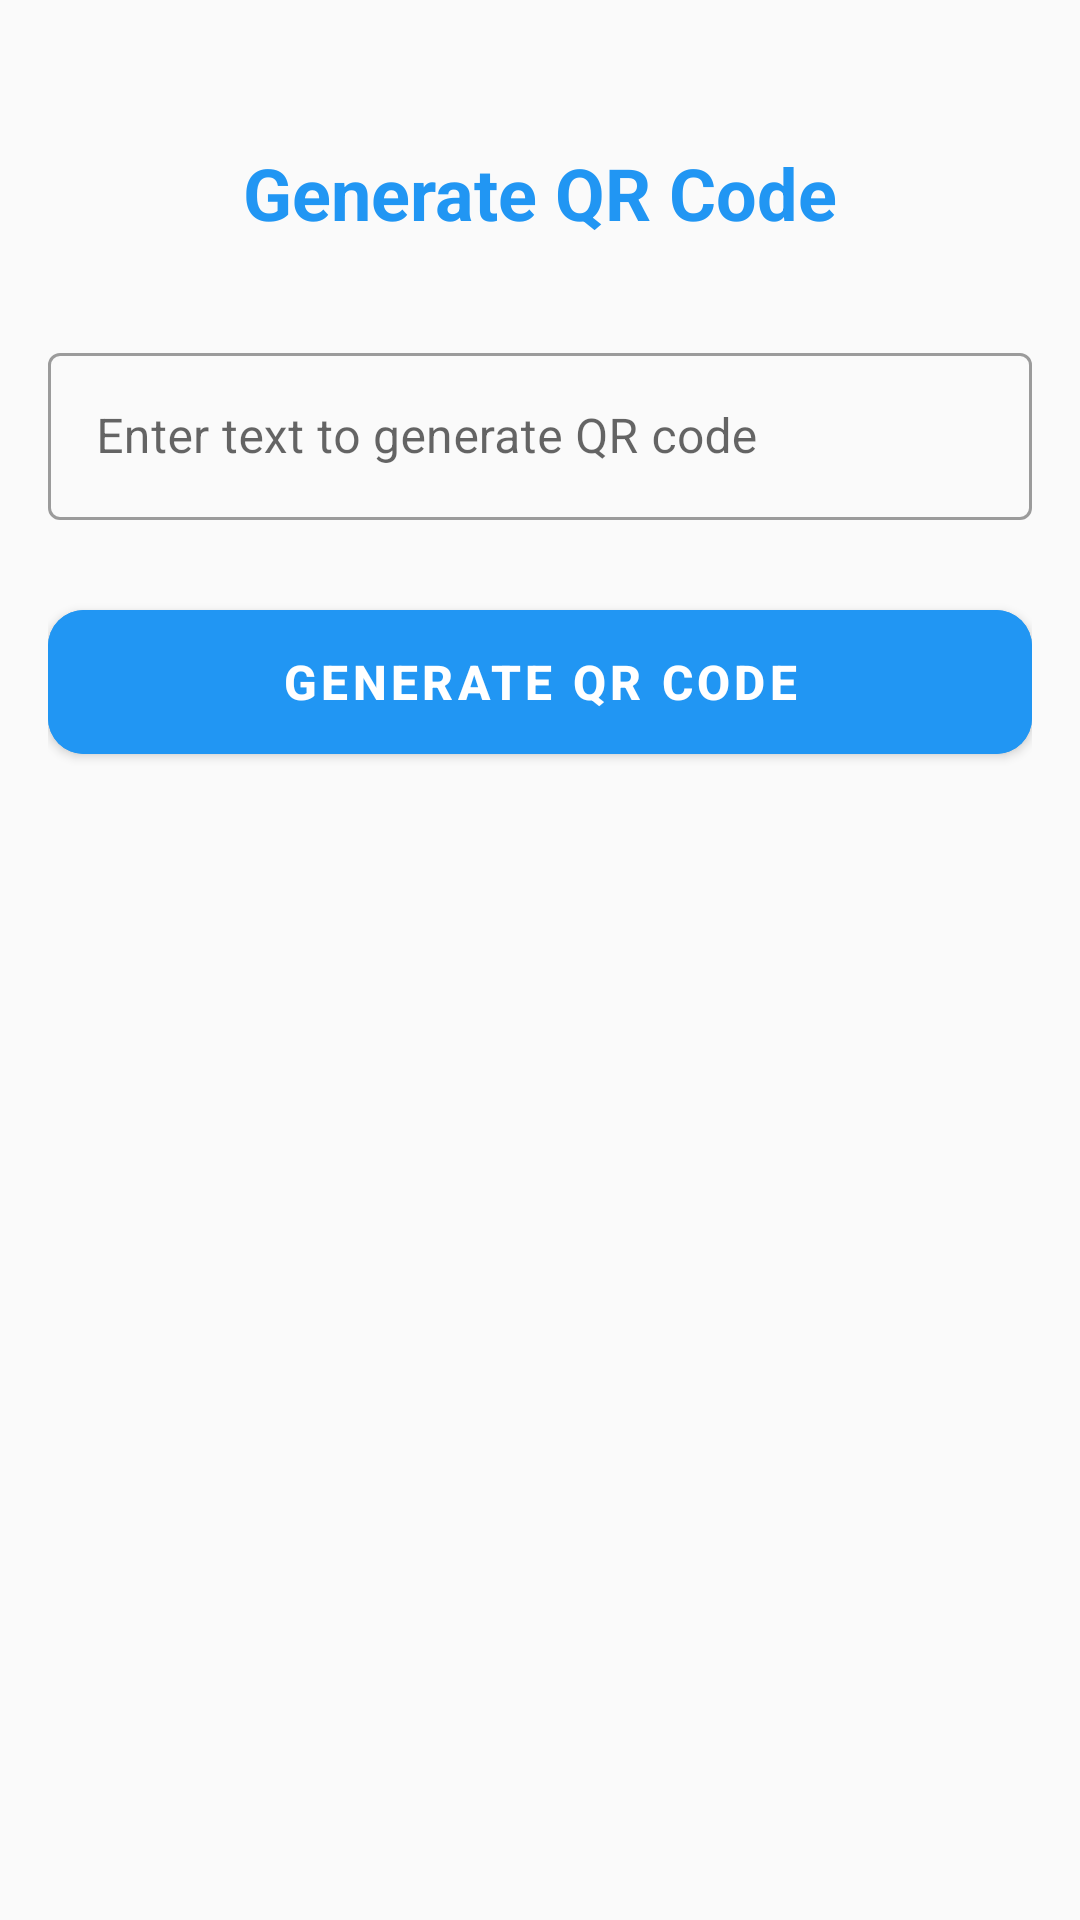

Produce the Android XML layout that renders to this screen, including the resource entries it uses.
<!-- AndroidManifest.xml: application theme Theme.QRCodeApp -->
<!-- res/layout/activity_generate_qr.xml -->
<?xml version="1.0" encoding="utf-8"?>
<androidx.constraintlayout.widget.ConstraintLayout xmlns:android="http://schemas.android.com/apk/res/android"
    xmlns:app="http://schemas.android.com/apk/res-auto"
    xmlns:tools="http://schemas.android.com/tools"
    android:layout_width="match_parent"
    android:layout_height="match_parent"
    android:background="@color/background_color"
    android:padding="16dp"
    tools:context=".GenerateQRActivity">

    <TextView
        android:id="@+id/titleTextView"
        android:layout_width="wrap_content"
        android:layout_height="wrap_content"
        android:text="Generate QR Code"
        android:textSize="24sp"
        android:textStyle="bold"
        android:textColor="@color/primary_color"
        android:layout_marginTop="32dp"
        app:layout_constraintEnd_toEndOf="parent"
        app:layout_constraintStart_toStartOf="parent"
        app:layout_constraintTop_toTopOf="parent" />

    <com.google.android.material.textfield.TextInputLayout
        android:id="@+id/textInputLayout"
        android:layout_width="0dp"
        android:layout_height="wrap_content"
        android:layout_marginTop="32dp"
        android:hint="Enter text to generate QR code"
        app:layout_constraintEnd_toEndOf="parent"
        app:layout_constraintStart_toStartOf="parent"
        app:layout_constraintTop_toBottomOf="@id/titleTextView"
        style="@style/Widget.MaterialComponents.TextInputLayout.OutlinedBox">

        <com.google.android.material.textfield.TextInputEditText
            android:id="@+id/inputEditText"
            android:layout_width="match_parent"
            android:layout_height="wrap_content"
            android:inputType="textMultiLine"
            android:maxLines="5" />

    </com.google.android.material.textfield.TextInputLayout>

    <com.google.android.material.button.MaterialButton
        android:id="@+id/generateButton"
        android:layout_width="0dp"
        android:layout_height="60dp"
        android:text="Generate QR Code"
        android:textSize="16sp"
        android:textStyle="bold"
        android:layout_marginTop="24dp"
        android:backgroundTint="@color/primary_color"
        app:cornerRadius="12dp"
        app:layout_constraintEnd_toEndOf="parent"
        app:layout_constraintStart_toStartOf="parent"
        app:layout_constraintTop_toBottomOf="@id/textInputLayout" />

    <ImageView
        android:id="@+id/qrCodeImageView"
        android:layout_width="250dp"
        android:layout_height="250dp"
        android:layout_marginTop="32dp"
        android:background="@drawable/qr_code_placeholder"
        android:scaleType="centerInside"
        android:visibility="gone"
        app:layout_constraintEnd_toEndOf="parent"
        app:layout_constraintStart_toStartOf="parent"
        app:layout_constraintTop_toBottomOf="@id/generateButton"
        tools:visibility="visible" />

    <LinearLayout
        android:id="@+id/buttonLayout"
        android:layout_width="0dp"
        android:layout_height="wrap_content"
        android:orientation="horizontal"
        android:layout_marginTop="24dp"
        android:visibility="gone"
        app:layout_constraintEnd_toEndOf="parent"
        app:layout_constraintStart_toStartOf="parent"
        app:layout_constraintTop_toBottomOf="@id/qrCodeImageView"
        tools:visibility="visible">

        <com.google.android.material.button.MaterialButton
            android:id="@+id/saveButton"
            android:layout_width="0dp"
            android:layout_height="wrap_content"
            android:layout_weight="1"
            android:layout_marginEnd="8dp"
            android:text="Save QR Code"
            android:backgroundTint="@color/secondary_color"
            app:cornerRadius="8dp"
            style="@style/Widget.MaterialComponents.Button.OutlinedButton" />

        <com.google.android.material.button.MaterialButton
            android:id="@+id/shareButton"
            android:layout_width="0dp"
            android:layout_height="wrap_content"
            android:layout_weight="1"
            android:layout_marginStart="8dp"
            android:text="Share QR Code"
            android:backgroundTint="@color/accent_color"
            app:cornerRadius="8dp"
            style="@style/Widget.MaterialComponents.Button.OutlinedButton" />

    </LinearLayout>

</androidx.constraintlayout.widget.ConstraintLayout>
<!-- resources referenced by this layout -->
<resources>
  <color name="accent_color">#FF9800</color>
  <color name="background_color">#FAFAFA</color>
  <color name="primary_color">#2196F3</color>
  <color name="secondary_color">#4CAF50</color>
  <!-- drawable qr_code_placeholder (drawable) -->
  <?xml version="1.0" encoding="utf-8"?>
  <shape xmlns:android="http://schemas.android.com/apk/res/android"
      android:shape="rectangle">
      <solid android:color="@color/surface_color" />
      <stroke
          android:width="2dp"
          android:color="@color/primary_light_color"
          android:dashWidth="10dp"
          android:dashGap="5dp" />
      <corners android:radius="8dp" />
  </shape>
  <style name="Theme.QRCodeApp" parent="Theme.MaterialComponents.DayNight.DarkActionBar">
          
          <item name="colorPrimary">@color/primary_color</item>
          <item name="colorPrimaryVariant">@color/primary_dark_color</item>
          <item name="colorOnPrimary">@color/white</item>
          
          <item name="colorSecondary">@color/secondary_color</item>
          <item name="colorSecondaryVariant">@color/secondary_dark_color</item>
          <item name="colorOnSecondary">@color/white</item>
          
          <item name="android:statusBarColor" tools:targetApi="l">?attr/colorPrimaryVariant</item>
          
          <item name="android:windowBackground">@color/background_color</item>
      </style>
  <color name="surface_color">#FFFFFF</color>
  <color name="primary_light_color">#BBDEFB</color>
  <color name="primary_dark_color">#1976D2</color>
  <color name="white">#FFFFFFFF</color>
  <color name="secondary_dark_color">#388E3C</color>
</resources>
